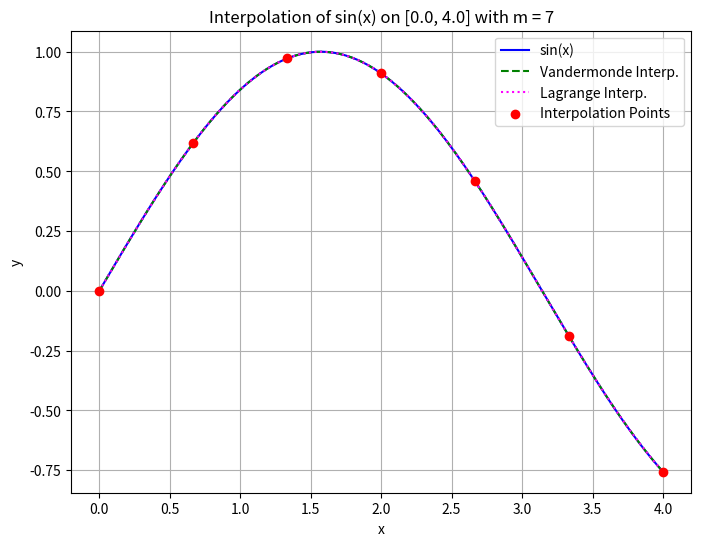
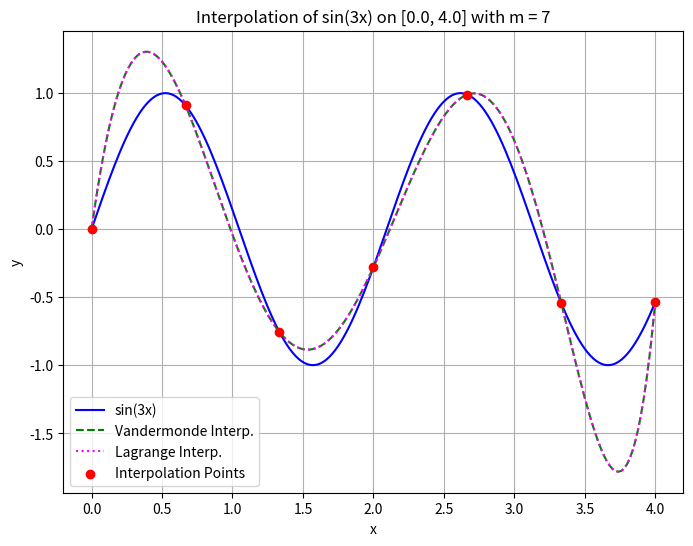
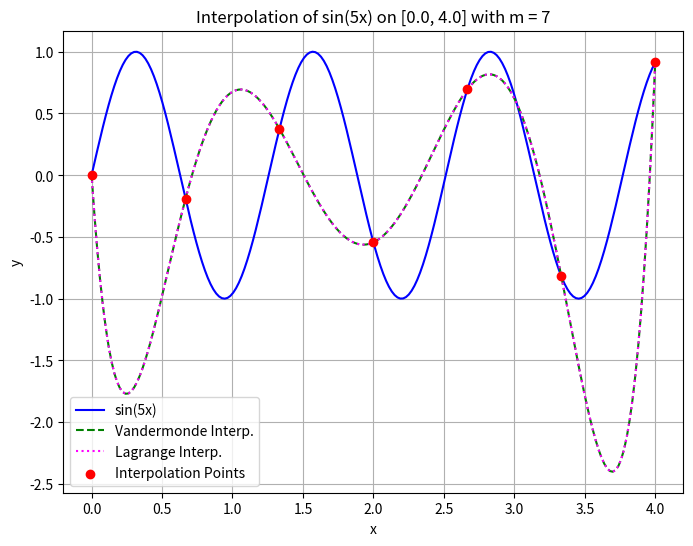

Write Python code to recreate these figures, in order.
import numpy as np
import matplotlib.pyplot as plt

def build_vandermonde_matrix(x_points):
    m = len(x_points)
    A = np.zeros((m, m))
    for i in range(m):
        for j in range(m):
            A[i, j] = x_points[i] ** j
    return A

def solve_sle(A, y_values):
    try:
        coefficients = np.linalg.solve(A, y_values)
        return coefficients
    except np.linalg.LinAlgError:
        print("Singular matrix: No unique solution exists.")
        return None

def interpolation_polynomial(x, coefficients):
    if coefficients is None:
        return np.nan
    m = len(coefficients)
    p = 0
    for j in range(m):
        p += coefficients[j] * x ** j
    return p

def lagrange_interpolation(x, x_points, y_values):
    total = 0
    n = len(x_points)
    for i in range(n):
        term = y_values[i]
        for j in range(n):
            if i != j:
                term *= (x - x_points[j]) / (x_points[i] - x_points[j])
        total += term
    return total

def run_interpolation_experiment(func, func_label, a, b, m):
    x_points = np.linspace(a, b, m)
    y_values = func(x_points)
    A = build_vandermonde_matrix(x_points)
    coefficients = solve_sle(A, y_values)
    
    x_plot = np.linspace(a, b, 200)
    f_values = func(x_plot)
    p_values = np.array([interpolation_polynomial(x, coefficients) for x in x_plot])
    lagrange_values = np.array([lagrange_interpolation(x, x_points, y_values) for x in x_plot])
    
    plt.figure(figsize=(8, 6))
    plt.plot(x_plot, f_values, label=func_label, color='blue')
    plt.plot(x_plot, p_values, label='Vandermonde Interp.', linestyle='--', color='green')
    plt.plot(x_plot, lagrange_values, label='Lagrange Interp.', linestyle=':', color='magenta')
    plt.scatter(x_points, y_values, color='red', zorder=5, label='Interpolation Points')
    plt.xlabel('x')
    plt.ylabel('y')
    plt.title(f'Interpolation of {func_label} on [{a}, {b}] with m = {m}')
    plt.legend()
    plt.grid(True)
    plt.show()

def main():
    a = 0.0
    b = 4.0
    m = 7

    run_interpolation_experiment(np.sin, "sin(x)", a, b, m)
    run_interpolation_experiment(lambda x: np.sin(3*x), "sin(3x)", a, b, m)
    run_interpolation_experiment(lambda x: np.sin(5*x), "sin(5x)", a, b, m)

if __name__ == "__main__":
    main()